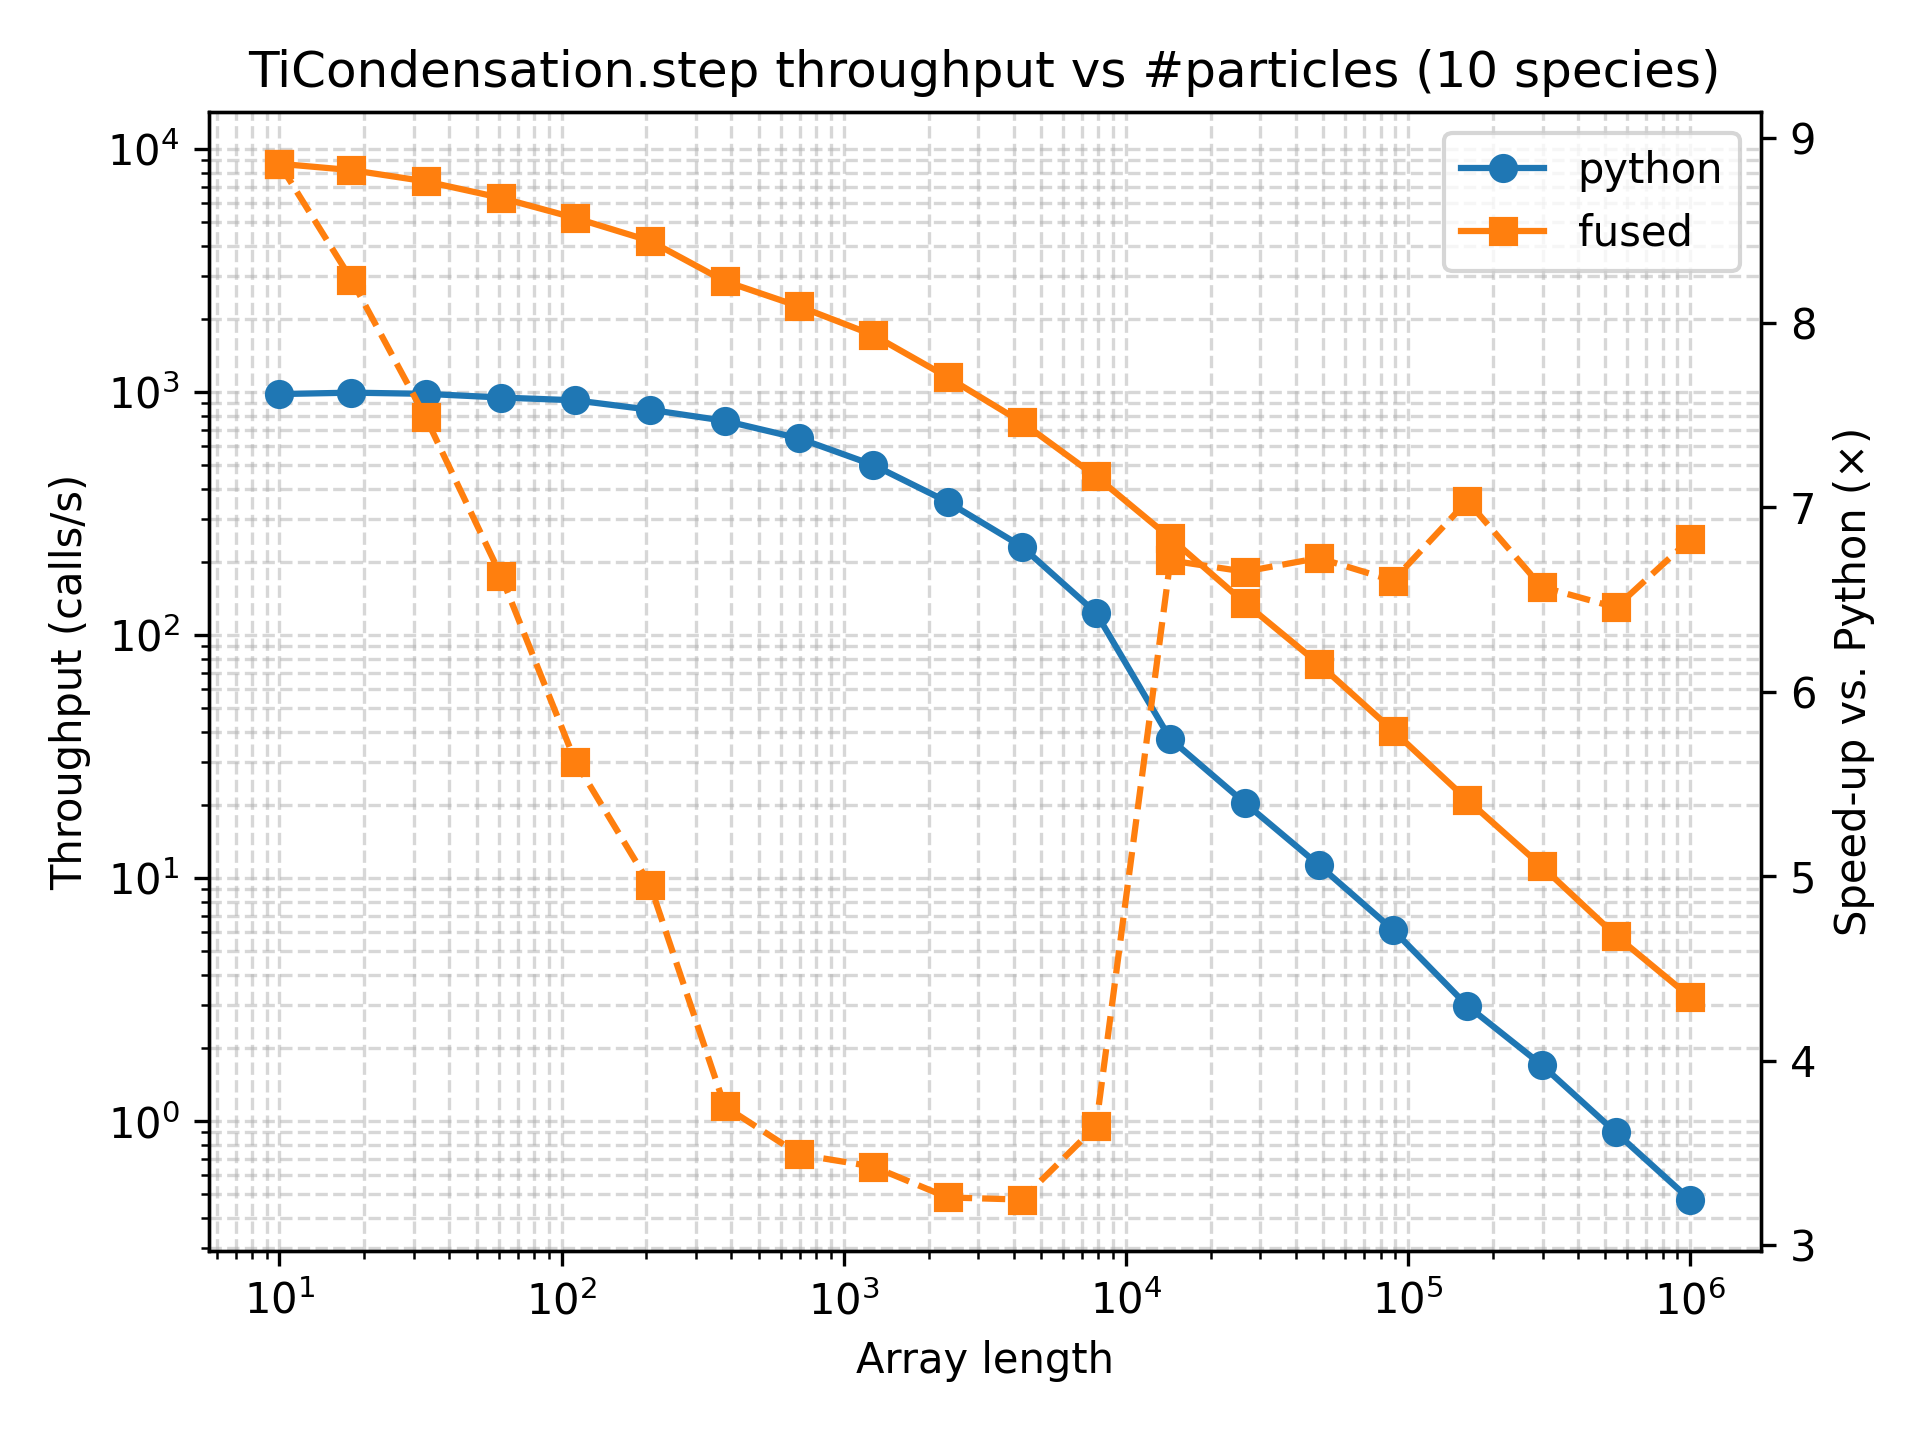

The data file committed next to this chart (first rows):
array_length, python_function_calls, python_min_time_s, python_max_time_s, python_mean_time_s, python_mode_time_s, python_median_time_s, python_std_time_s, python_throughput_calls_per_s, python_cycles_per_call, python_flops_per_call, python_flops_per_cycle, fused_function_calls, fused_min_time_s, fused_max_time_s, fused_mean_time_s, fused_mode_time_s, fused_median_time_s, fused_std_time_s, fused_throughput_calls_per_s, fused_cycles_per_call, fused_flops_per_call, fused_flops_per_cycle
10, 835, 0.001018, 0.004031, 0.001197, 0.001043, 0.001069, 0.0003215, 982.1, 3049509, 1, 3.279216424676891e-07, 11753, 0.0001149, 0.4241, 0.000253, 0.0001927, 0.0002083, 0.00391, 8703, 344126, 1, 2.905916591476075e-06
18, 845, 0.001004, 0.003588, 0.001183, 0.001027, 0.001052, 0.0003113, 995.5, 3008478, 1, 3.3239404316635243e-07, 10427, 0.000122, 0.3929, 0.0002852, 0.000205, 0.0002254, 0.003859, 8197, 365390, 1, 2.736801773447549e-06
33, 786, 0.001016, 0.004825, 0.001271, 0.00104, 0.001085, 0.0004542, 984.3, 3042620, 1, 3.2866405784093027e-07, 10641, 0.0001357, 0.3875, 0.0002795, 0.0002486, 0.0002287, 0.003772, 7369, 406422, 1, 2.46049975210465e-06
61, 592, 0.001052, 0.009889, 0.00169, 0.001085, 0.001238, 0.0008961, 950.6, 3150740, 1, 3.17385756996769e-07, 11145, 0.0001587, 0.3671, 0.0002671, 0.0002152, 0.000226, 0.003475, 6301, 475306, 1, 2.1039055851329614e-06
112, 817, 0.00108, 0.003683, 0.001223, 0.0011, 0.001109, 0.0003343, 925.8, 3235199, 1, 3.0909999663081007e-07, 9794, 0.0001922, 0.3463, 0.0003042, 0.0002442, 0.0002595, 0.003496, 5203, 575639, 1, 1.7371998770062487e-06
206, 735, 0.001182, 0.00472, 0.00136, 0.001215, 0.001217, 0.0004055, 846.4, 3538592, 1, 2.8259823644570546e-07, 8059, 0.0002386, 0.3781, 0.0003701, 0.0003161, 0.0003142, 0.004208, 4191, 714607, 1, 1.3993705631207083e-06
379, 537, 0.001311, 0.006041, 0.001861, 0.001343, 0.001484, 0.0007617, 762.5, 3927942, 1, 2.5458621148349294e-07, 5533, 0.0003496, 0.4415, 0.0005398, 0.000395, 0.0004414, 0.00593, 2860, 1047052, 1, 9.550624037774628e-07
695, 588, 0.001549, 0.005226, 0.001701, 0.001571, 0.001591, 0.0003579, 645.6, 4638956, 1, 2.1556576690593388e-07, 4956, 0.0004437, 0.381, 0.0006033, 0.0005008, 0.0005129, 0.005405, 2254, 1328882, 1, 7.525125453247713e-07
1274, 443, 0.001994, 0.007441, 0.002256, 0.002032, 0.002038, 0.0006576, 501.5, 5971730, 1, 1.674556479064151e-07, 3716, 0.0005822, 0.3646, 0.0008052, 0.0006787, 0.0006895, 0.005969, 1718, 1743689, 1, 5.734967646180024e-07
2335, 260, 0.002827, 0.0133, 0.003844, 0.00285, 0.003103, 0.001624, 353.7, 8468063, 1, 1.1809076054346785e-07, 2492, 0.0008679, 0.4377, 0.001202, 0.001051, 0.001013, 0.008748, 1152, 2599360, 1, 3.8471000848093216e-07
4281, 195, 0.004315, 0.01304, 0.005136, 0.004433, 0.004592, 0.001299, 231.7, 12924623, 1, 7.737169587074224e-08, 1620, 0.001329, 0.4261, 0.001849, 0.001531, 0.001552, 0.01055, 752.2, 3981553, 1, 2.511582791940733e-07
7847, 88, 0.008098, 0.02262, 0.01149, 0.01154, 0.009914, 0.003576, 123.5, 24253510, 1, 4.1231145512546436e-08, 963, 0.002222, 0.4368, 0.003113, 0.002659, 0.002611, 0.01399, 450, 6655190, 1, 1.502586815897579e-07
14384, 32, 0.02671, 0.05913, 0.0319, 0.02718, 0.02865, 0.007348, 37.44, 80004536, 1, 1.2499291212067705e-08, 564, 0.00398, 0.3407, 0.005317, 0.004313, 0.004601, 0.01416, 251.2, 11921298, 1, 8.38834831576226e-08
26366, 18, 0.04885, 0.07039, 0.05634, 0.06136, 0.05558, 0.005987, 20.47, 58524936, 1, 1.708673388100234e-08, 304, 0.007345, 0.4052, 0.009885, 0.4052, 0.008432, 0.02276, 136.1, 21999772, 1, 4.545501550072847e-08
48329, 11, 0.0882, 0.1089, 0.09427, 0.08974, 0.08974, 0.007996, 11.34, 264151812, 1, 3.785701837245016e-09, 175, 0.01312, 0.3593, 0.01719, 0.3593, 0.01508, 0.02603, 76.24, 39282720, 1, 2.545648602561745e-08
88586, 6, 0.163, 0.2269, 0.1806, 0.1694, 0.1726, 0.02351, 6.134, 488241606, 1, 2.0481662945867076e-09, 94, 0.02469, 0.4597, 0.03208, 0.4597, 0.02724, 0.04462, 40.5, 73959728, 1, 1.3520871791199665e-08
162377, 5, 0.3346, 0.4137, 0.3632, 0.4137, 0.3516, 0.03074, 2.989, 1002111725, 1, 9.978927244874355e-10, 50, 0.04757, 0.422, 0.06015, 0.422, 0.05215, 0.05231, 21.02, 142462566, 1, 7.019387815884209e-09
297635, 5, 0.5854, 0.6822, 0.641, 0.5854, 0.6398, 0.0395, 1.708, 1753230471, 1, 5.703756673984935e-10, 28, 0.08912, 0.4549, 0.1085, 0.4549, 0.09463, 0.06808, 11.22, 266916796, 1, 3.746485852467673e-09
545559, 5, 1.111, 1.209, 1.153, 1.209, 1.152, 0.03558, 0.9005, 3326106235, 1, 3.006518521498758e-10, 15, 0.172, 0.5675, 0.2048, 0.5675, 0.1794, 0.1004, 5.814, 515166955, 1, 1.941118292418426e-09
1000000, 5, 2.099, 2.195, 2.132, 2.195, 2.113, 0.03917, 0.4764, 6286433120, 1, 1.590727175349318e-10, 9, 0.3075, 0.7389, 0.3657, 0.7389, 0.3179, 0.1402, 3.252, 921022100, 1, 1.0857502761954625e-09
